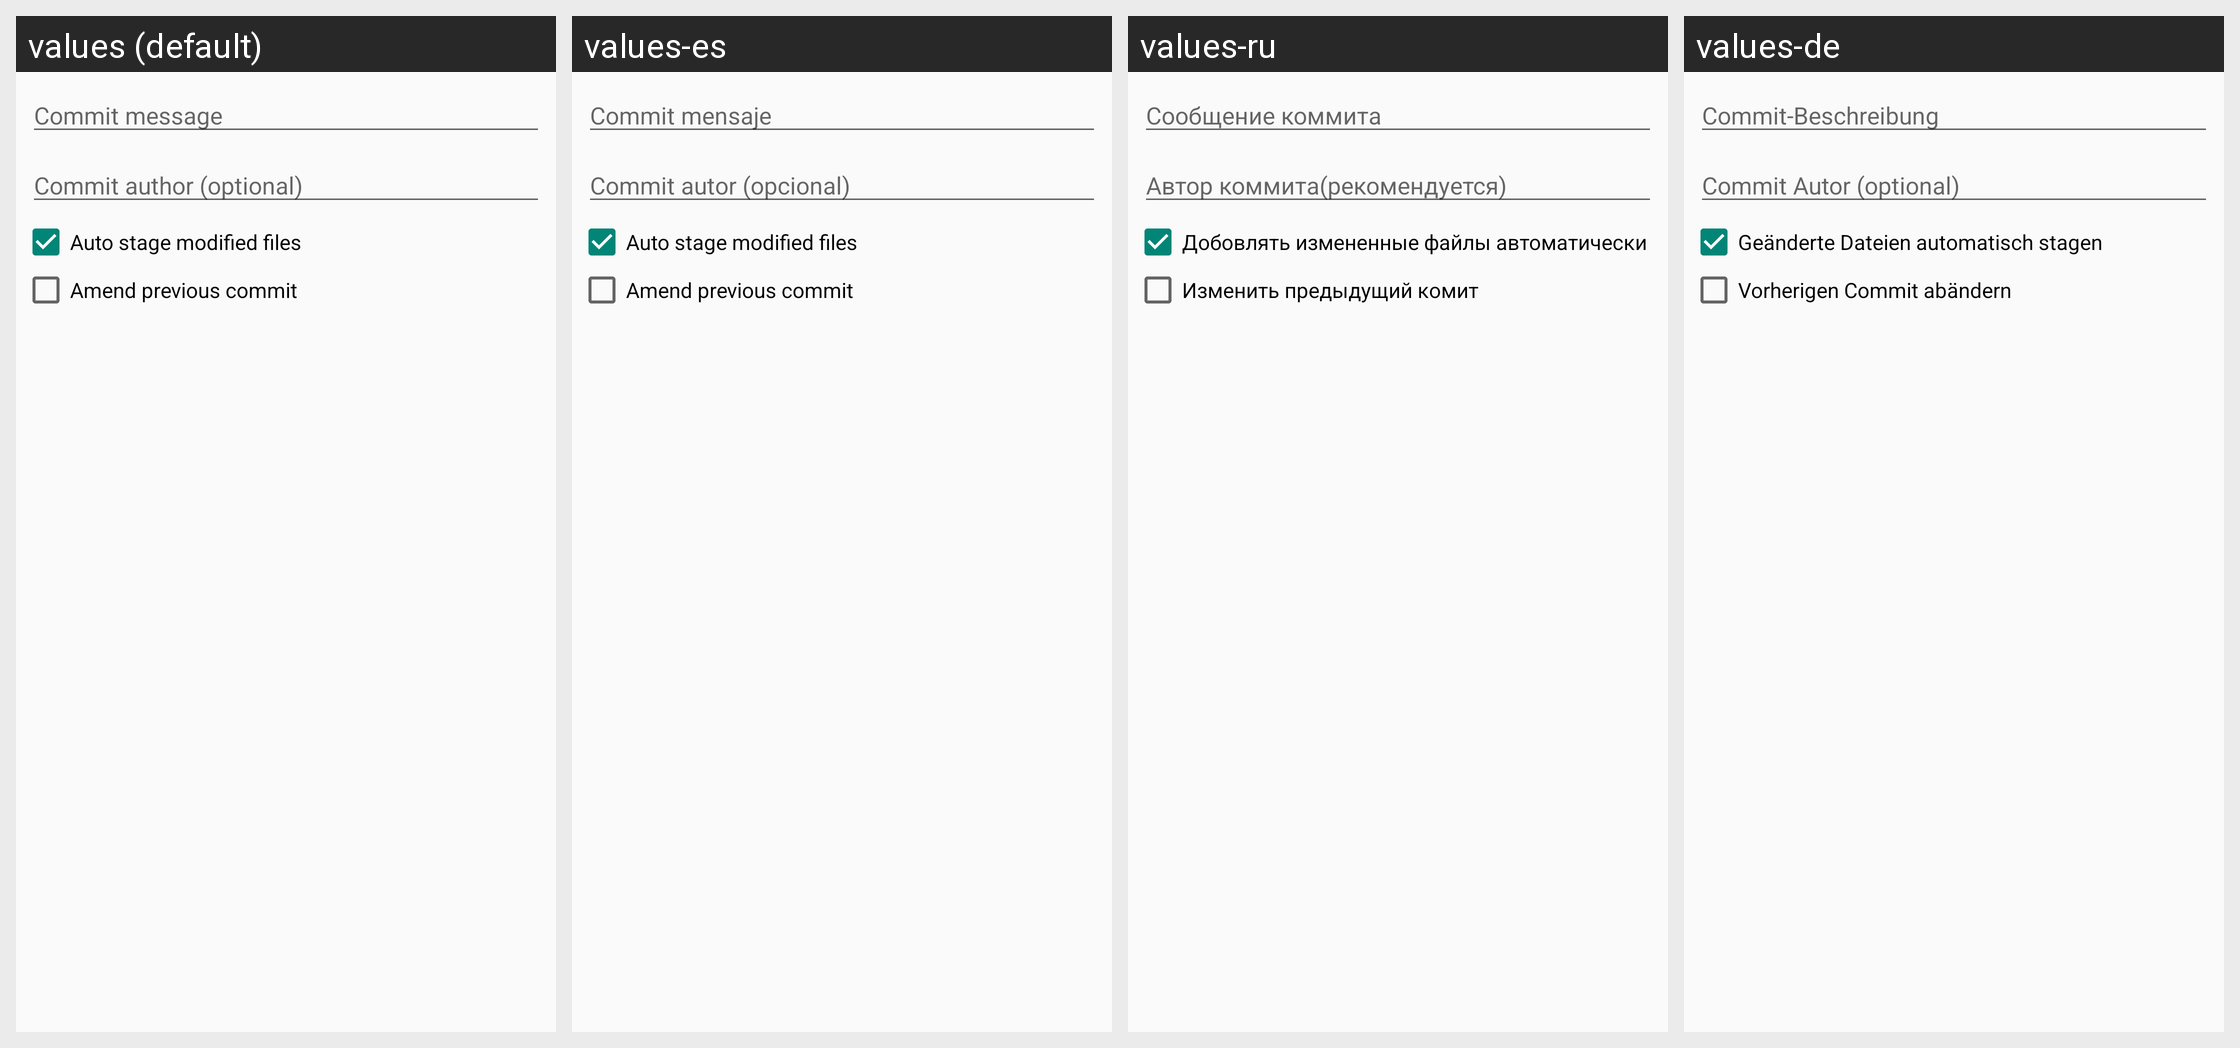

The same Android screen rendered under several of its app's locales, left to right. List the strings drawn on it with the default value and each locale's translation.
Android screen res/layout/dialog_commit.xml rendered under 4 locales, left to right: values (default), values-es, values-ru, values-de. Device: Nexus 5 (rendered at 1080×1920; each locale shown at half size, 540×960, under a caption strip naming it); theme AppTheme.
Other locales in the repository, not shown: values-fr, values-iw, values-ja, values-ko, values-zh-rCN.
Strings drawn on this screen, with the default value and each locale's value (text and hints the layout hard-codes, and strings that could not be matched under every locale, appear in the picture but are not listed):

dialog_commit_msg_hint
  values: Commit message
  values-es: Commit mensaje
  values-ru: Сообщение коммита
  values-de: Commit-Beschreibung

dialog_commit_author_hint
  values: Commit author (optional)
  values-es: Commit autor (opcional)
  values-ru: Автор коммита(рекомендуется)
  values-de: Commit Autor (optional)

dialog_commit_auto_stage
  values: Auto stage modified files
  values-es: Auto stage modified files
  values-ru: Добовлять измененные файлы автоматически
  values-de: Geänderte Dateien automatisch stagen

dialog_commit_is_amend
  values: Amend previous commit
  values-es: Amend previous commit
  values-ru: Изменить предыдущий комит
  values-de: Vorherigen Commit abändern
